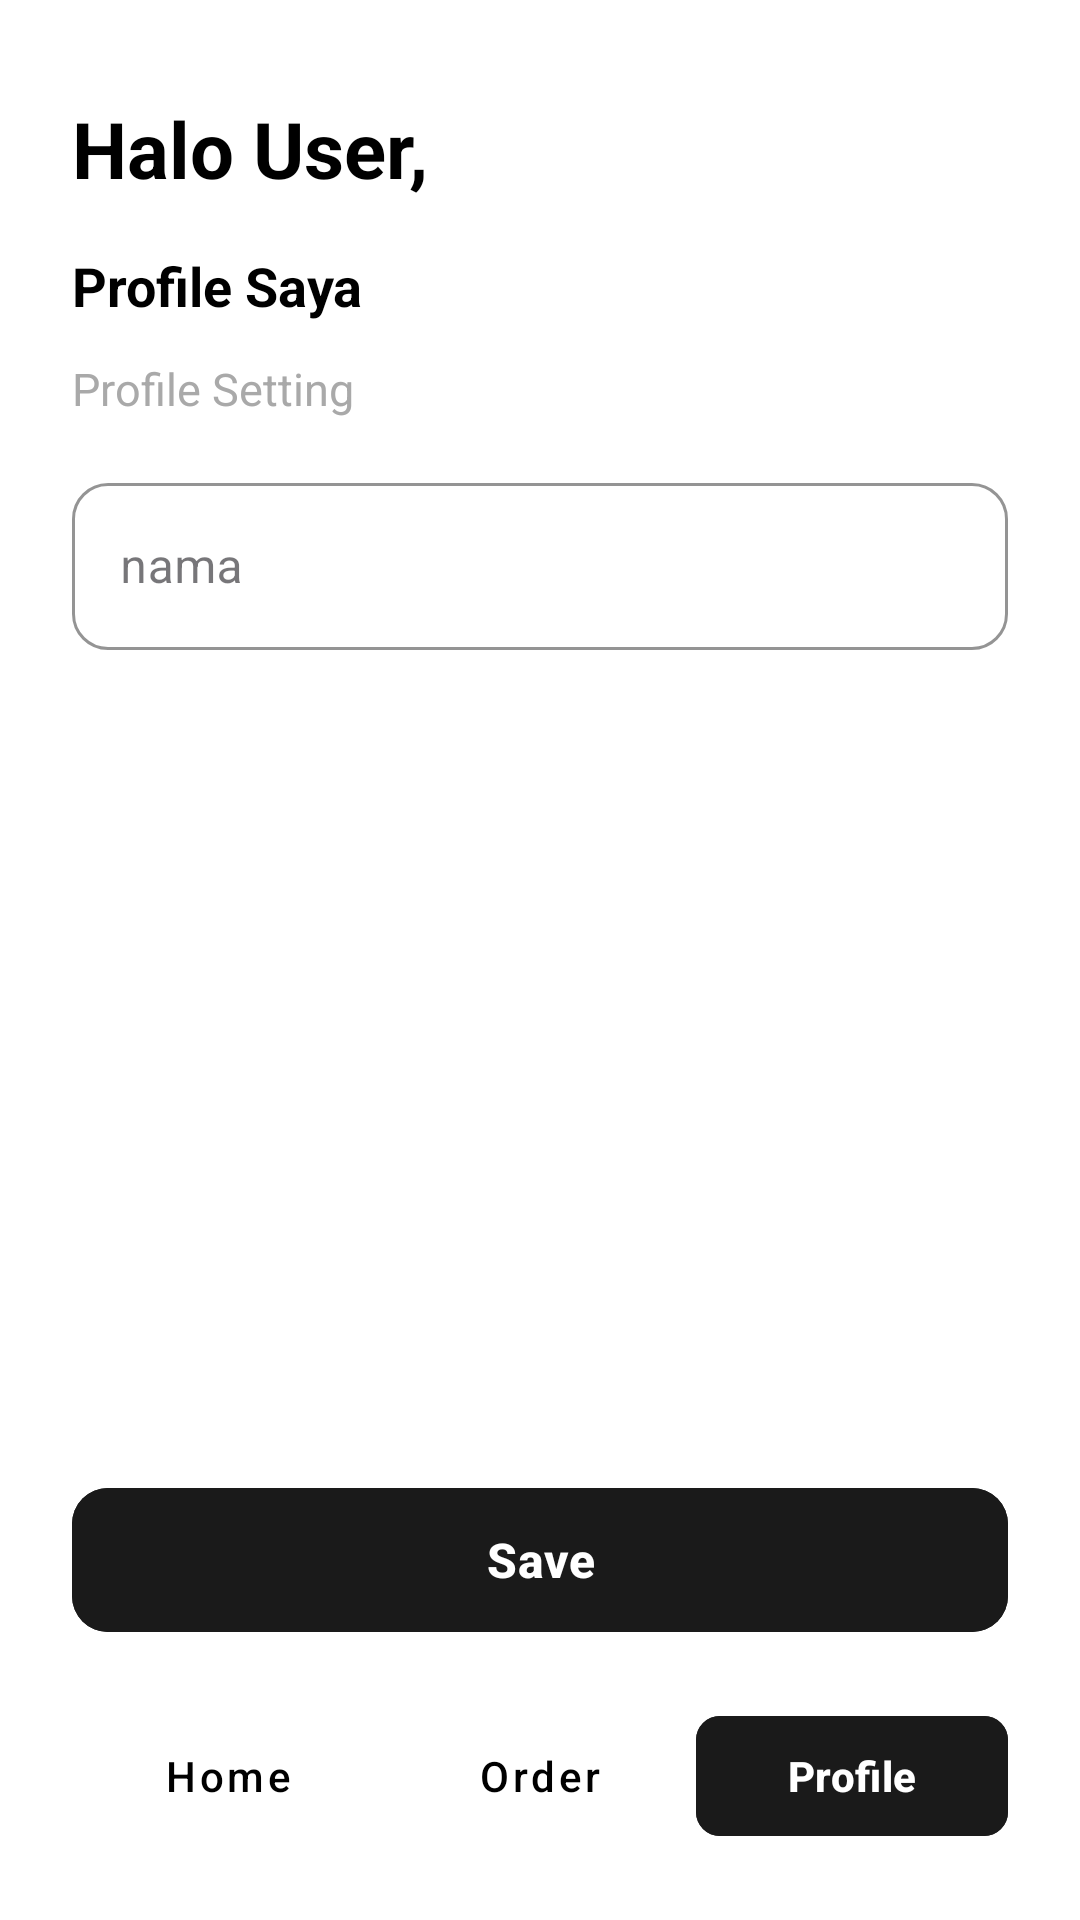

Write the Android layout XML for this screen, with the resource values it uses.
<!-- AndroidManifest.xml: application theme Theme.NgopiJongjon -->
<!-- res/layout/activity_profile.xml -->
<?xml version="1.0" encoding="utf-8"?>
<androidx.constraintlayout.widget.ConstraintLayout xmlns:android="http://schemas.android.com/apk/res/android"
    xmlns:app="http://schemas.android.com/apk/res-auto"
    xmlns:tools="http://schemas.android.com/tools"
    android:id="@+id/main"
    android:layout_width="match_parent"
    android:layout_height="match_parent"
    android:background="@color/bg_primary"
    tools:context=".ProfileActivity">

    
    <TextView
        android:id="@+id/tvProfileGreeting"
        android:layout_width="0dp"
        android:layout_height="wrap_content"
        android:layout_marginHorizontal="24dp"
        android:layout_marginTop="32dp"
        android:text="Halo User,"
        android:textColor="@color/text_primary"
        android:textSize="26sp"
        android:textStyle="bold"
        app:layout_constraintEnd_toEndOf="parent"
        app:layout_constraintStart_toStartOf="parent"
        app:layout_constraintTop_toTopOf="parent" />

    
    <TextView
        android:id="@+id/tvSubTitleProfile"
        android:layout_width="0dp"
        android:layout_height="wrap_content"
        android:layout_marginHorizontal="24dp"
        android:layout_marginTop="16dp"
        android:text="@string/subtitle_my_profile"
        android:textColor="@color/text_primary"
        android:textSize="18sp"
        android:textStyle="bold"
        app:layout_constraintEnd_toEndOf="parent"
        app:layout_constraintStart_toStartOf="parent"
        app:layout_constraintTop_toBottomOf="@+id/tvProfileGreeting" />

    
    <TextView
        android:id="@+id/tvLabelSetting"
        android:layout_width="0dp"
        android:layout_height="wrap_content"
        android:layout_marginHorizontal="24dp"
        android:layout_marginTop="12dp"
        android:text="@string/label_profile_setting"
        android:textColor="@color/text_secondary"
        android:textSize="15sp"
        app:layout_constraintEnd_toEndOf="parent"
        app:layout_constraintStart_toStartOf="parent"
        app:layout_constraintTop_toBottomOf="@+id/tvSubTitleProfile" />

    
    <com.google.android.material.textfield.TextInputLayout
        android:id="@+id/tilProfileName"
        style="@style/Widget.MaterialComponents.TextInputLayout.OutlinedBox"
        android:layout_width="0dp"
        android:layout_height="wrap_content"
        android:layout_marginHorizontal="24dp"
        android:layout_marginTop="16dp"
        android:hint="@string/hint_profile_name"
        app:boxCornerRadiusBottomEnd="12dp"
        app:boxCornerRadiusBottomStart="12dp"
        app:boxCornerRadiusTopEnd="12dp"
        app:boxCornerRadiusTopStart="12dp"
        app:boxStrokeColor="@color/btn_dark"
        app:hintTextColor="@color/text_secondary"
        app:layout_constraintEnd_toEndOf="parent"
        app:layout_constraintStart_toStartOf="parent"
        app:layout_constraintTop_toBottomOf="@+id/tvLabelSetting">

        <com.google.android.material.textfield.TextInputEditText
            android:id="@+id/etProfileName"
            android:layout_width="match_parent"
            android:layout_height="wrap_content"
            android:inputType="textPersonName"
            android:textColor="@color/text_primary"
            android:textSize="16sp" />
    </com.google.android.material.textfield.TextInputLayout>

    
    <com.google.android.material.button.MaterialButton
        android:id="@+id/btnSaveProfile"
        android:layout_width="0dp"
        android:layout_height="56dp"
        android:layout_marginHorizontal="24dp"
        android:layout_marginBottom="20dp"
        android:backgroundTint="@color/btn_dark"
        android:text="@string/btn_save"
        android:textAllCaps="false"
        android:textColor="@color/bg_primary"
        android:textSize="16sp"
        android:textStyle="bold"
        app:cornerRadius="12dp"
        app:layout_constraintBottom_toTopOf="@+id/llBottomNavProfile"
        app:layout_constraintEnd_toEndOf="parent"
        app:layout_constraintStart_toStartOf="parent" />

    
    <LinearLayout
        android:id="@+id/llBottomNavProfile"
        android:layout_width="0dp"
        android:layout_height="wrap_content"
        android:layout_marginHorizontal="24dp"
        android:layout_marginBottom="24dp"
        android:gravity="center_vertical"
        android:orientation="horizontal"
        app:layout_constraintBottom_toBottomOf="parent"
        app:layout_constraintEnd_toEndOf="parent"
        app:layout_constraintStart_toStartOf="parent">

        
        <com.google.android.material.button.MaterialButton
            android:id="@+id/btnNavHome"
            style="@style/Widget.MaterialComponents.Button.TextButton"
            android:layout_width="0dp"
            android:layout_height="48dp"
            android:layout_weight="1"
            android:text="Home"
            android:textAllCaps="false"
            android:textColor="@color/text_primary"
            android:textSize="14sp" />

        
        <com.google.android.material.button.MaterialButton
            android:id="@+id/btnNavOrder"
            style="@style/Widget.MaterialComponents.Button.TextButton"
            android:layout_width="0dp"
            android:layout_height="48dp"
            android:layout_weight="1"
            android:text="Order"
            android:textAllCaps="false"
            android:textColor="@color/text_primary"
            android:textSize="14sp" />

        
        <com.google.android.material.button.MaterialButton
            android:id="@+id/btnNavProfile"
            android:layout_width="0dp"
            android:layout_height="48dp"
            android:layout_weight="1"
            android:backgroundTint="@color/btn_dark"
            android:text="Profile"
            android:textAllCaps="false"
            android:textColor="@color/bg_primary"
            android:textSize="14sp"
            android:textStyle="bold"
            app:cornerRadius="8dp" />
    </LinearLayout>

</androidx.constraintlayout.widget.ConstraintLayout>
<!-- resources referenced by this layout -->
<resources>
  <color name="bg_primary">#FFFFFF</color>
  <color name="btn_dark">#1A1A1A</color>
  <color name="text_primary">#000000</color>
  <color name="text_secondary">#A9A9A9</color>
  <string name="btn_save">Save</string>
  <string name="hint_profile_name">nama</string>
  <string name="label_profile_setting">Profile Setting</string>
  <string name="subtitle_my_profile">Profile Saya</string>
  <style name="Theme.NgopiJongjon" parent="Base.Theme.NgopiJongjon" />
  <style name="Base.Theme.NgopiJongjon" parent="Theme.Material3.DayNight.NoActionBar">
          
          
      </style>
</resources>
